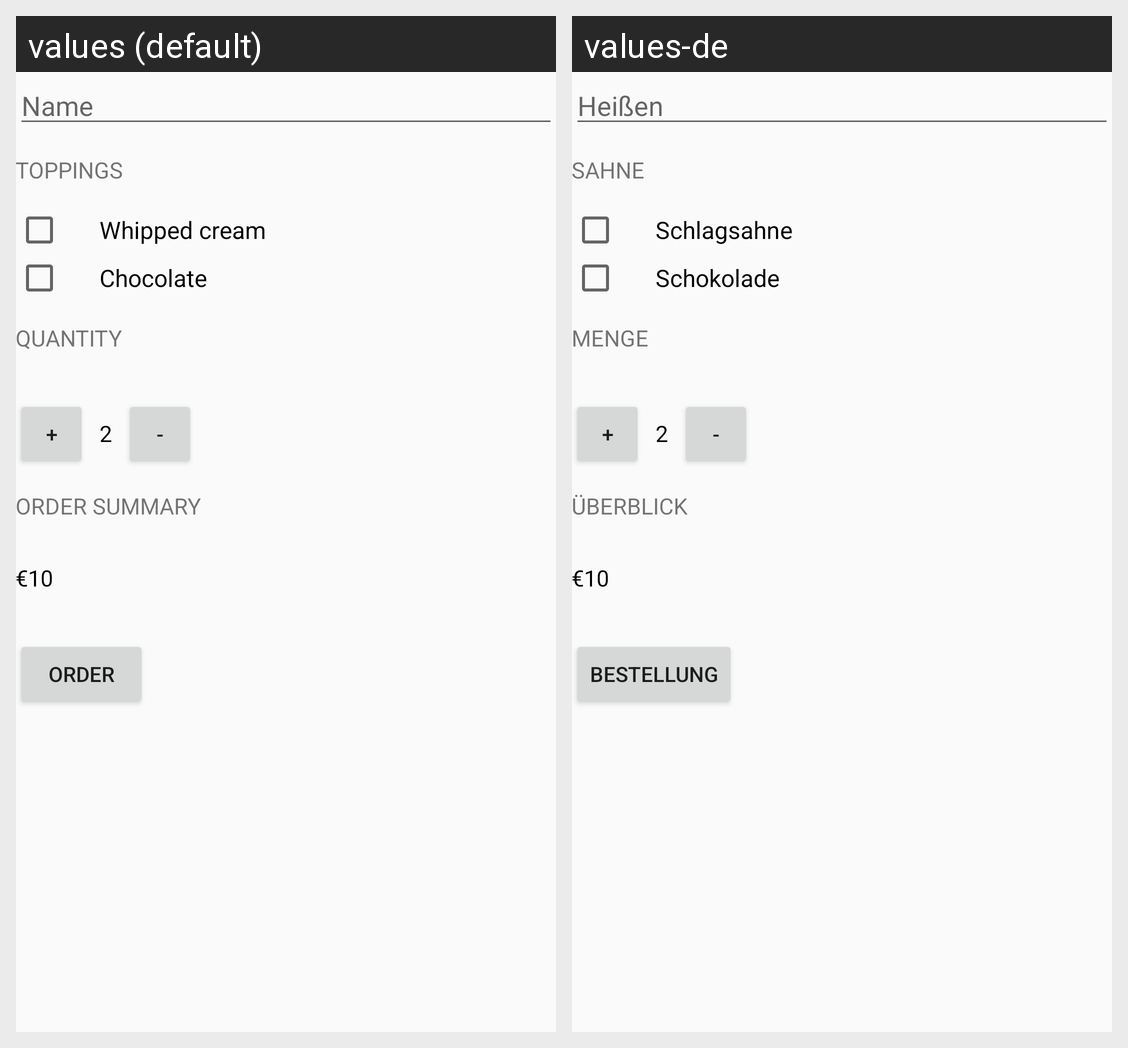

The same Android screen rendered under two of its app's locales, left to right. List the strings drawn on it with the default value and each locale's translation.
Android screen res/layout/activity_main.xml rendered under 2 locales, left to right: values (default), values-de. Device: Nexus 5 (rendered at 1080×1920; each locale shown at half size, 540×960, under a caption strip naming it); theme AppTheme.
Strings drawn on this screen, with the default value and each locale's value (text and hints the layout hard-codes, and strings that could not be matched under every locale, appear in the picture but are not listed):

name
  values: Name
  values-de: Heißen

toppings
  values: Toppings
  values-de: Sahne

whipped_cream
  values: Whipped cream
  values-de: Schlagsahne

chocolate
  values: Chocolate
  values-de: Schokolade

quantity
  values: Quantity
  values-de: Menge

order_summary
  values: Order Summary
  values-de: Überblick

order
  values: Order
  values-de: Bestellung
